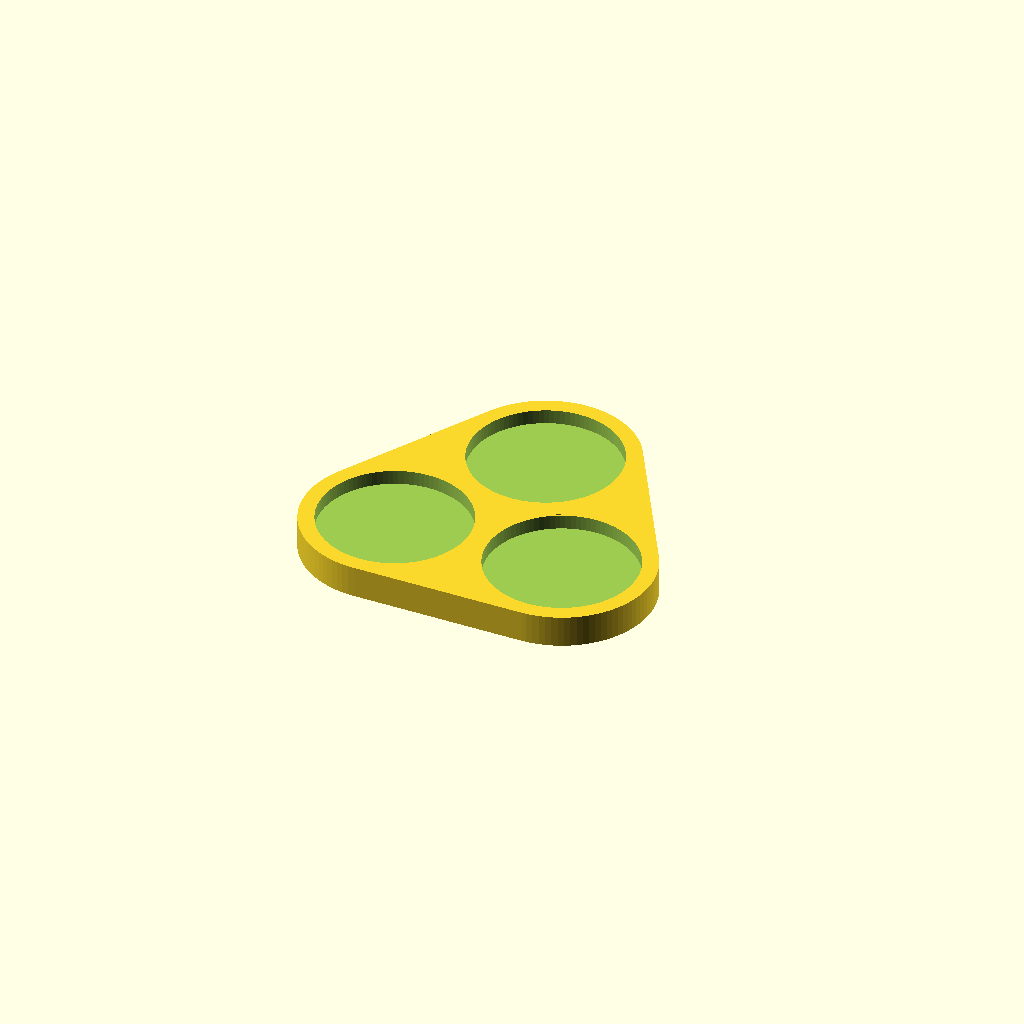
Cell 1 — every parameter at its default value.
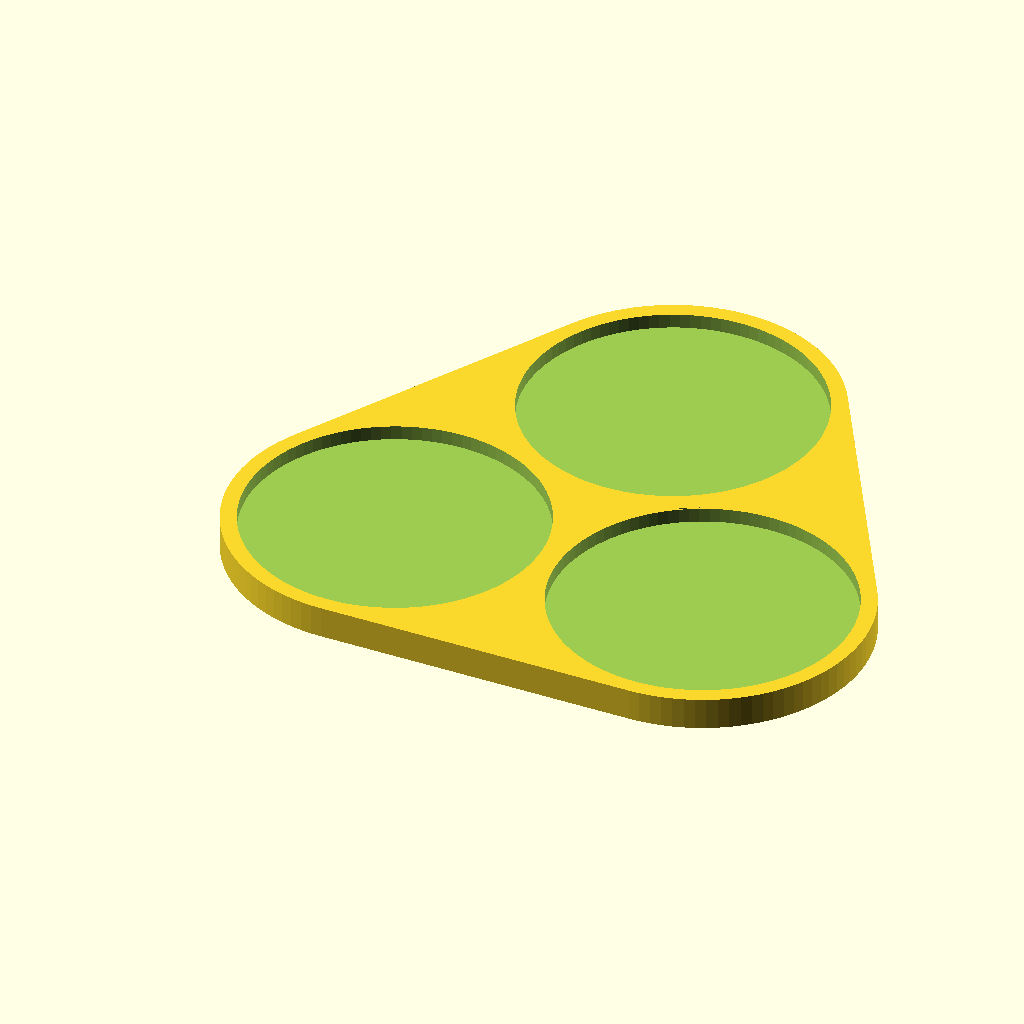
Cell 2: base_diameter = 40 (everything else at default).
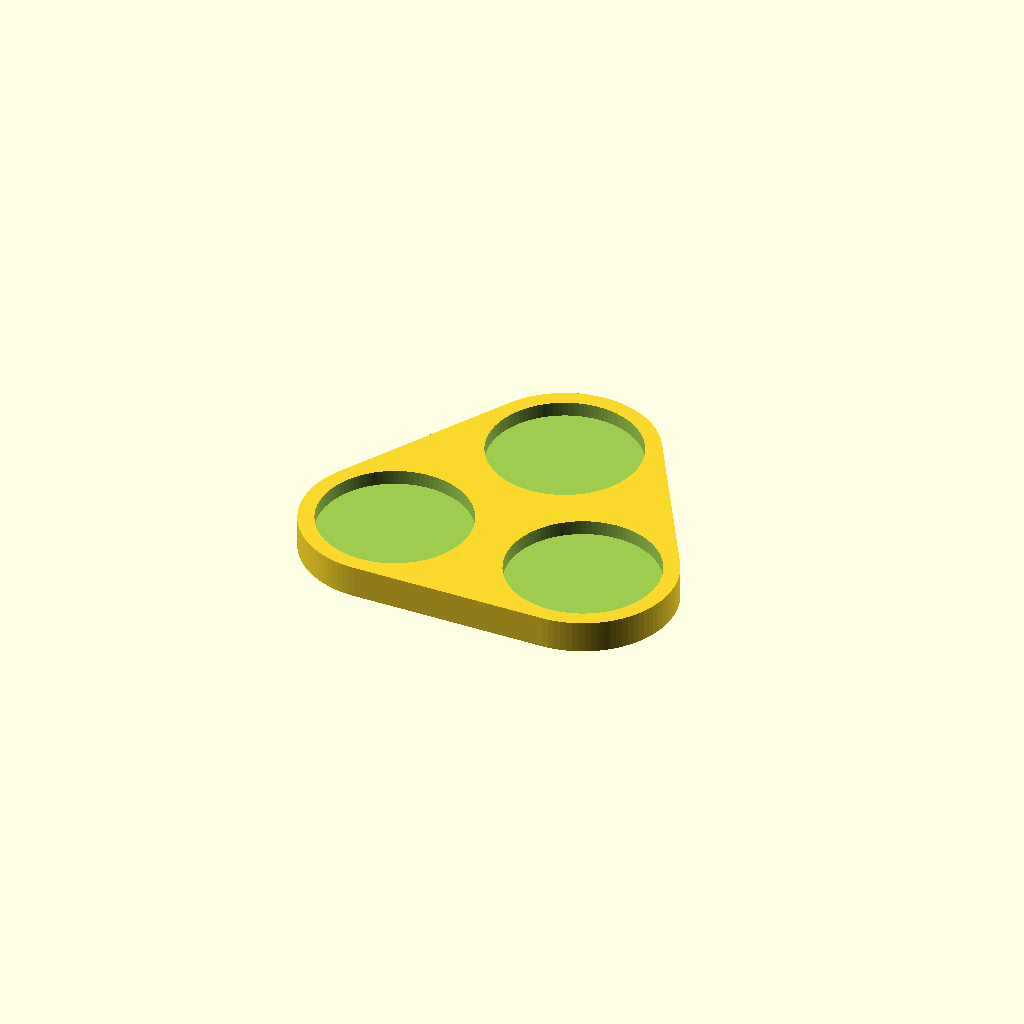
Cell 3: the same model with gap = 6.
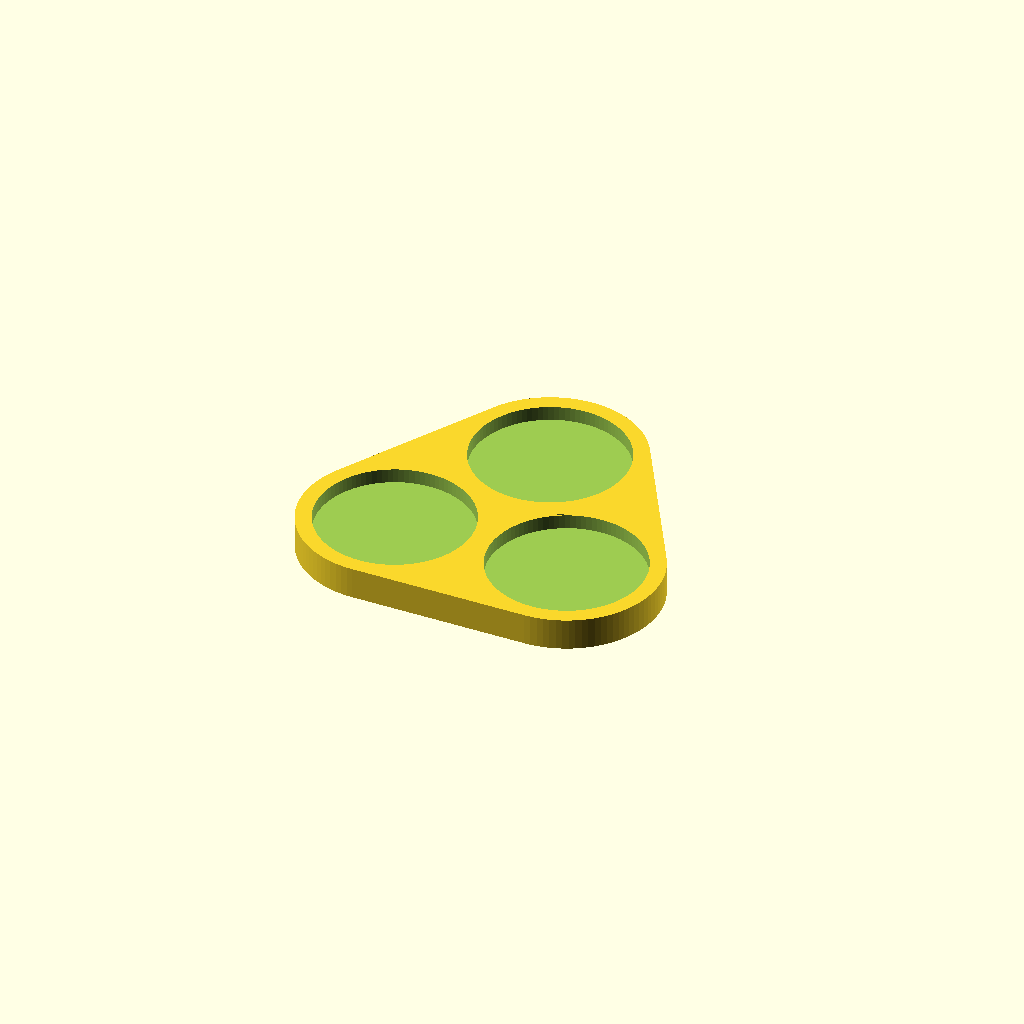
Cell 4: the same model with clearance = 1.4.
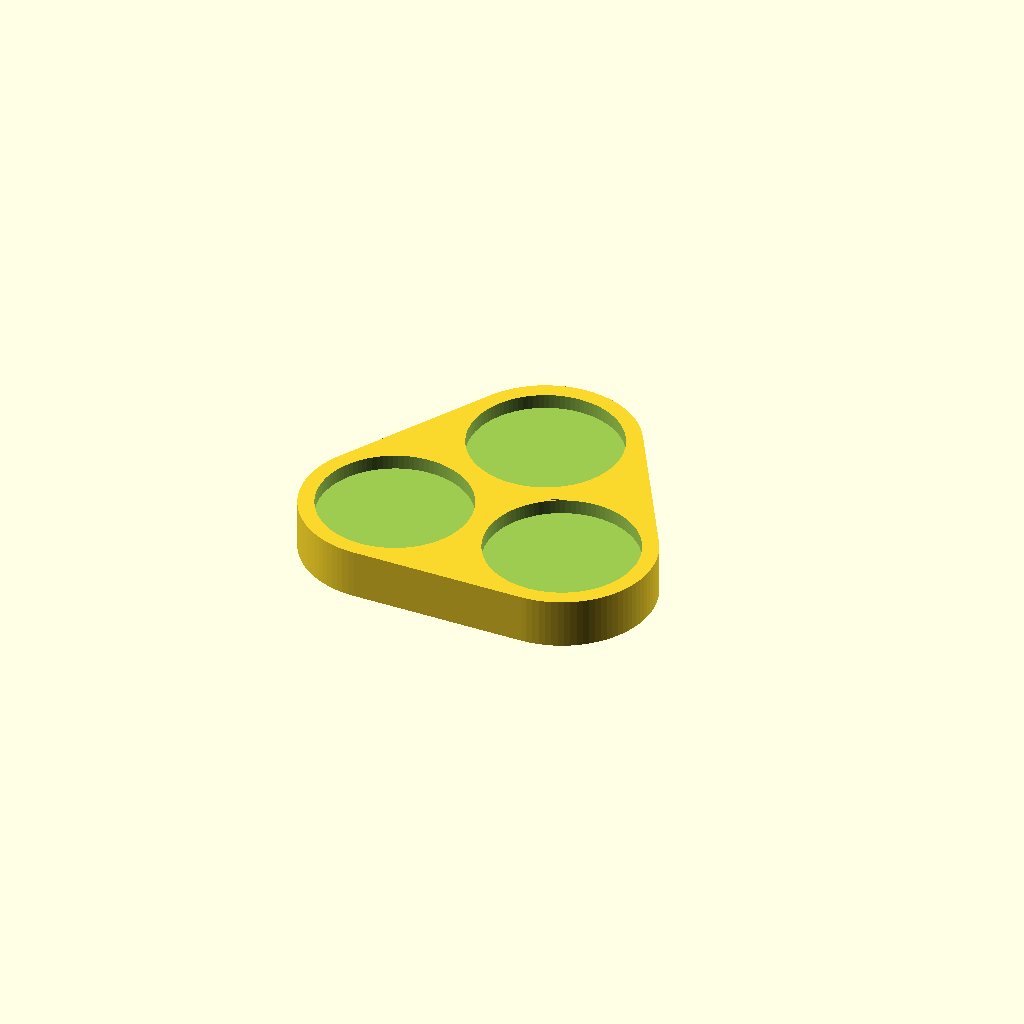
Cell 5 — floor_thickness set to 4.8, the other parameters unchanged.
All cells are drawn from one camera (rotation 55°, 0°, 25°, orthographic, colour scheme Cornfield), so only the parameter changes between them.
The OpenSCAD source (blood-and-plunder-movement-trays/main.scad):
// Parametric organic movement tray for round bases
// Example: rows = [3, 2] gives two offset rows like:
//   O O
//  O O O
//
// Units: mm

base_diameter = 20.0;

// Desired empty space between adjacent pockets
gap = 3.0; // Try 1.5–3.0 mm

// FDM-friendly clearance.
// pocket diameter = base_diameter + clearance
clearance = 0.7;

// Row layout from bottom to top
rows = [2, 1];

// Tray dimensions
floor_thickness = 2.4;
wall_height     = 2;
wall_thickness  = 2.2;

// Hex/brick spacing.
// 1.00 means pockets touch at nominal diameter.
// Increase slightly for more material between pockets.
x_spacing_factor = 1.00;
y_spacing_factor = 0.866; // sqrt(3) / 2

// Optional magnet holes under each base
magnet_holes    = true;
magnet_diameter = 4.3;
magnet_depth    = 2.1;

// Render smoothness
$fn = 96;

pocket_d = base_diameter + clearance;
pocket_r = pocket_d / 2;

// Horizontal center-to-center distance
x_pitch = pocket_d + gap;

// Vertical spacing for a hex layout.
// This maintains the same gap in all directions.
y_pitch = (pocket_d + gap) * sqrt(3) / 2;
tray();

module tray() {
    difference() {
        linear_extrude(height = floor_thickness + wall_height)
            hull()
                outer_layout();

        translate([0, 0, floor_thickness])
            linear_extrude(height = wall_height + 0.2)
                pocket_layout();

        if (magnet_holes) {
            translate([0, 0, -0.01])
                linear_extrude(height = magnet_depth + 0.02)
                    magnet_layout();
        }
    }
}

module pocket_layout() {
    for (row = [0 : len(rows) - 1]) {
        for (col = [0 : rows[row] - 1]) {
            translate(slot_pos(row, col))
                circle(r = pocket_r);
        }
    }
}

module outer_layout() {
    for (row = [0 : len(rows) - 1]) {
        for (col = [0 : rows[row] - 1]) {
            translate(slot_pos(row, col))
                circle(r = pocket_r + wall_thickness);
        }
    }
}

module magnet_layout() {
    for (row = [0 : len(rows) - 1]) {
        for (col = [0 : rows[row] - 1]) {
            translate(slot_pos(row, col))
                circle(d = magnet_diameter);
        }
    }
}

// Always offset every other row by half a pitch
function slot_pos(row, col) =
    [
        col * x_pitch + ((row % 2) * x_pitch / 2),
        row * y_pitch
    ];
Parameter table extracted from the source (name, type, default, range or options):
base_diameter: number, default 20
gap: number, default 3
clearance: number, default 0.7
rows: vector, default [2, 1]
floor_thickness: number, default 2.4
wall_height: number, default 2
wall_thickness: number, default 2.2
x_spacing_factor: number, default 1
y_spacing_factor: number, default 0.866
magnet_holes: bool, default true
magnet_diameter: number, default 4.3
magnet_depth: number, default 2.1
